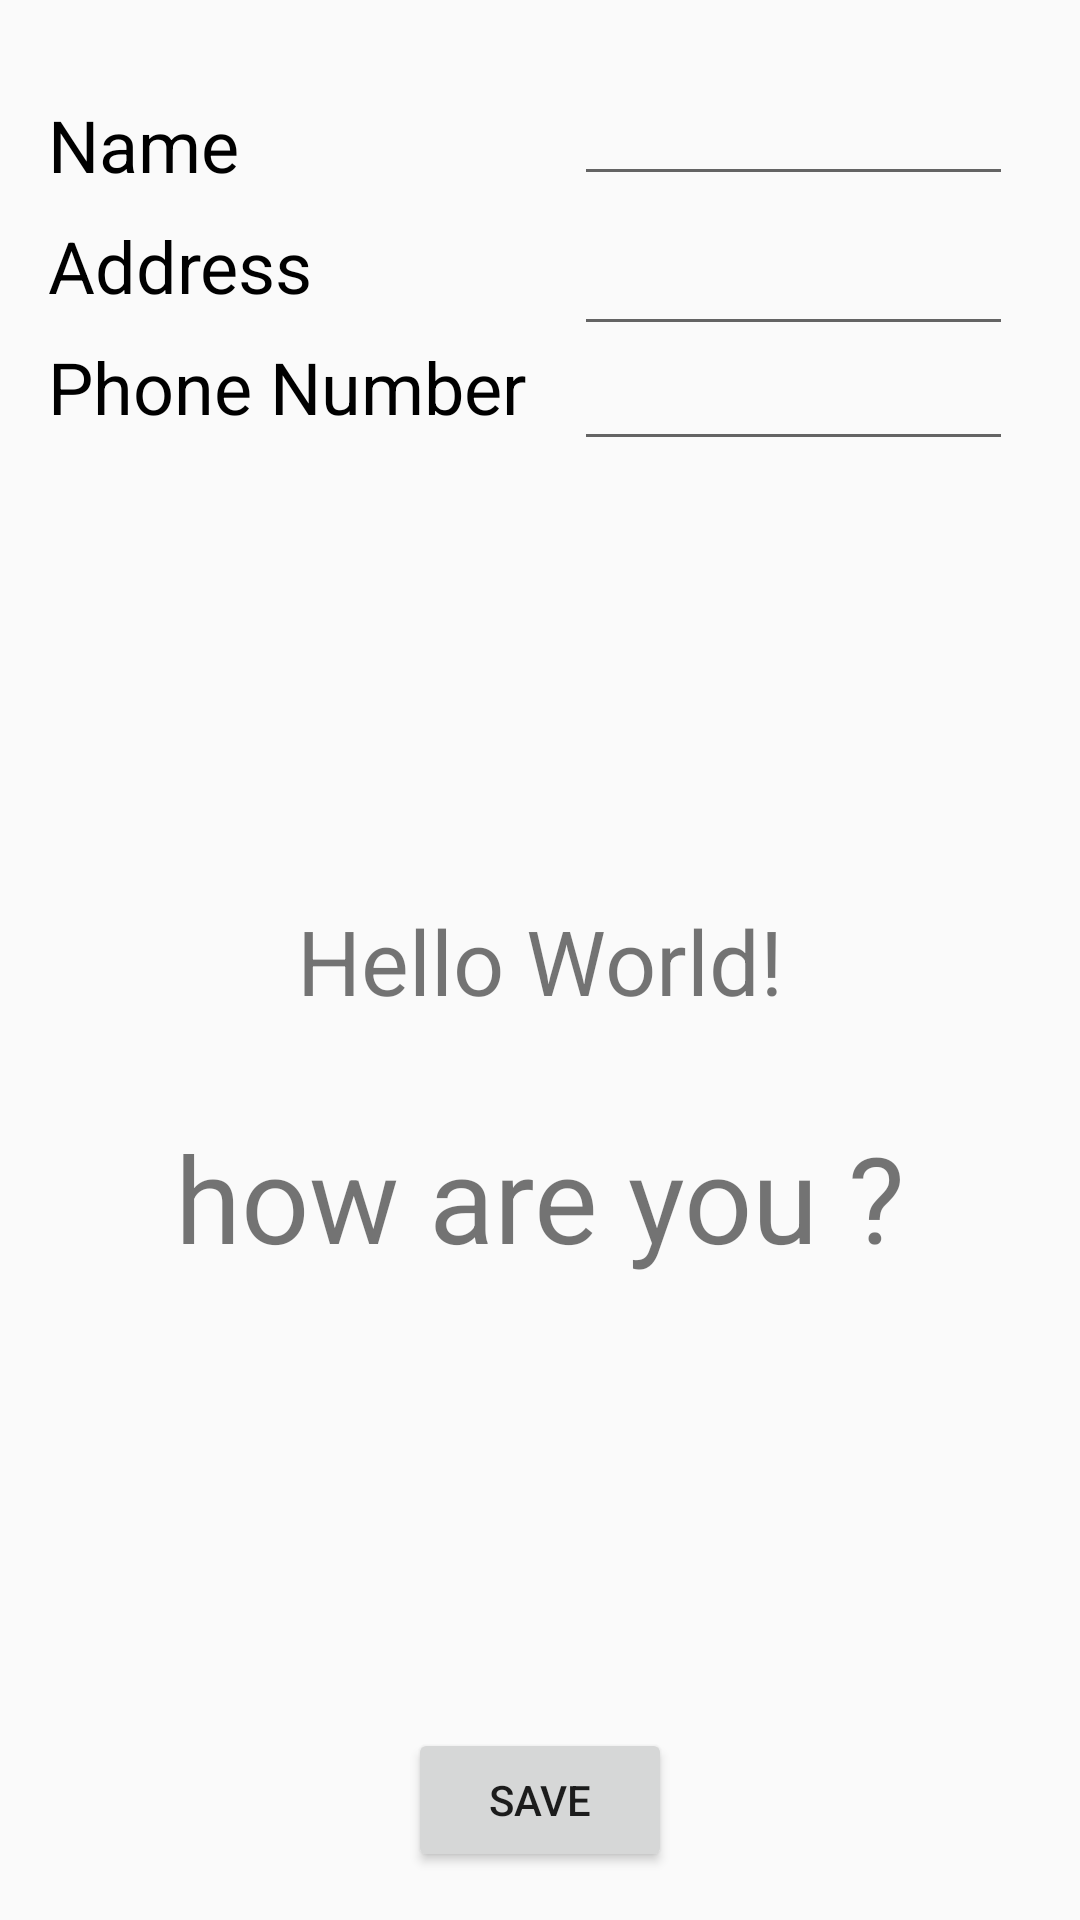

Produce the Android XML layout that renders to this screen, including the resource entries it uses.
<!-- AndroidManifest.xml: application theme Theme.ApplicationComponentsAndTheActivityClassAndIntentClass -->
<!-- res/layout/activity_main.xml -->
<?xml version="1.0" encoding="utf-8"?>
<androidx.constraintlayout.widget.ConstraintLayout xmlns:android="http://schemas.android.com/apk/res/android"
    xmlns:app="http://schemas.android.com/apk/res-auto"
    xmlns:tools="http://schemas.android.com/tools"
    android:layout_width="match_parent"
    android:layout_height="match_parent"
    tools:context=".MainActivity">

    <View
        android:id="@+id/view"
        android:layout_width="wrap_content"
        android:layout_height="0dp"
        android:background="@drawable/shape_form_background"
        app:layout_constraintBottom_toBottomOf="@+id/view2"
        app:layout_constraintEnd_toEndOf="parent"
        app:layout_constraintHorizontal_bias="1.0"
        app:layout_constraintStart_toStartOf="parent"
        app:layout_constraintTop_toTopOf="parent"
        app:layout_constraintVertical_bias="0.0" />

    <View
        android:id="@+id/view2"
        android:layout_width="match_parent"
        android:layout_height="16dp"
        app:layout_constraintTop_toBottomOf="@+id/editTextTextPersonName3" />

    <EditText
        android:id="@+id/editTextTextPersonName3"
        android:layout_width="0dp"
        android:layout_height="wrap_content"
        android:layout_marginStart="16dp"
        android:layout_marginLeft="16dp"
        android:layout_marginEnd="8dp"
        android:layout_marginRight="8dp"
        android:ems="10"
        android:inputType="textPersonName"
        android:textSize="24sp"
        app:layout_constraintBottom_toBottomOf="@+id/textView7"
        app:layout_constraintEnd_toStartOf="@+id/guideline"
        app:layout_constraintStart_toEndOf="@+id/barrier"
        app:layout_constraintTop_toTopOf="@+id/textView7" />

    <TextView
        android:textColor="@color/black"
        android:id="@+id/textView4"
        android:layout_width="wrap_content"
        android:layout_height="wrap_content"
        android:layout_marginStart="16dp"
        android:layout_marginLeft="16dp"
        android:layout_marginTop="16dp"
        android:text="@string/Name"
        android:textSize="24sp"
        app:layout_constraintStart_toStartOf="parent"
        app:layout_constraintTop_toTopOf="@id/editTextTextPersonName" />

    <TextView
        android:textColor="@color/black"
        android:id="@+id/textView6"
        android:layout_width="wrap_content"
        android:layout_height="wrap_content"
        android:layout_marginStart="16dp"
        android:layout_marginLeft="16dp"
        android:layout_marginTop="8dp"
        android:text="@string/Address"
        android:textSize="24sp"
        app:layout_constraintStart_toStartOf="parent"
        app:layout_constraintTop_toBottomOf="@+id/textView4" />

    <TextView
        android:textColor="@color/black"
        android:id="@+id/textView7"
        android:layout_width="wrap_content"
        android:layout_height="wrap_content"
        android:layout_marginStart="16dp"
        android:layout_marginLeft="16dp"
        android:layout_marginTop="8dp"
        android:text="@string/Phone_Number"
        android:textSize="24sp"
        app:layout_constraintStart_toStartOf="parent"
        app:layout_constraintTop_toBottomOf="@+id/textView6" />

    <EditText
        android:id="@+id/editTextTextPersonName"
        android:layout_width="0dp"
        android:layout_height="wrap_content"
        android:layout_marginStart="16dp"
        android:layout_marginLeft="16dp"
        android:layout_marginTop="16dp"
        android:layout_marginEnd="8dp"
        android:layout_marginRight="8dp"
        android:ems="10"
        android:inputType="textPersonName"
        android:textSize="24sp"
        app:layout_constraintEnd_toStartOf="@+id/guideline"
        app:layout_constraintStart_toEndOf="@+id/barrier"
        app:layout_constraintTop_toTopOf="parent" />

    <EditText
        android:id="@+id/editTextTextPersonName2"

        android:layout_width="0dp"
        android:layout_height="wrap_content"
        android:layout_marginStart="16dp"
        android:layout_marginLeft="16dp"
        android:layout_marginEnd="8dp"
        android:layout_marginRight="8dp"
        android:ems="10"
        android:inputType="textPersonName"
        android:textSize="24sp"
        app:layout_constraintBottom_toBottomOf="@+id/textView6"
        app:layout_constraintEnd_toStartOf="@+id/guideline"
        app:layout_constraintHorizontal_bias="0.0"
        app:layout_constraintStart_toEndOf="@+id/barrier"
        app:layout_constraintTop_toTopOf="@+id/textView6"
        app:layout_constraintVertical_bias="0.38" />

    <androidx.constraintlayout.widget.Barrier
        android:id="@+id/barrier"
        android:layout_width="wrap_content"
        android:layout_height="wrap_content"
        app:barrierDirection="end"
        app:constraint_referenced_ids="textView7,textView4,textView6" />

    <androidx.constraintlayout.widget.Guideline
        android:id="@+id/guideline"
        android:layout_width="wrap_content"
        android:layout_height="wrap_content"
        android:orientation="vertical"
        app:layout_constraintGuide_percent="0.96" />


    <TextView
        android:id="@+id/textView2"
        android:layout_width="wrap_content"
        android:layout_height="wrap_content"
        android:text="@string/hello_world"
        android:textSize="30sp"
        app:layout_constraintBottom_toBottomOf="parent"
        app:layout_constraintEnd_toEndOf="parent"
        app:layout_constraintStart_toStartOf="parent"
        app:layout_constraintTop_toTopOf="parent" />

    <TextView
        android:id="@+id/textView3"
        android:layout_width="wrap_content"
        android:layout_height="wrap_content"
        android:layout_marginTop="32dp"
        android:text="@string/how_are_you"
        android:textSize="40sp"
        app:layout_constraintEnd_toEndOf="parent"
        app:layout_constraintStart_toStartOf="parent"
        app:layout_constraintTop_toBottomOf="@+id/textView2" />

    <Button
        android:onClick="Save"
        android:id="@+id/button3"
        android:layout_width="wrap_content"
        android:layout_height="wrap_content"
        android:layout_marginBottom="16dp"
        android:text="Save"
        app:layout_constraintBottom_toBottomOf="parent"
        app:layout_constraintEnd_toEndOf="parent"
        app:layout_constraintStart_toStartOf="parent" />


</androidx.constraintlayout.widget.ConstraintLayout>
<!-- resources referenced by this layout -->
<resources>
  <string name="Address">Address</string>
  <string name="Name">Name</string>
  <string name="Phone_Number">Phone Number</string>
  <string name="hello_world">Hello World!</string>
  <string name="how_are_you">how are you ?</string>
  <style name="Theme.ApplicationComponentsAndTheActivityClassAndIntentClass" parent="Theme.AppCompat.Light.NoActionBar">
          
          <item name="colorPrimary">@color/purple_500</item>
          <item name="colorPrimaryDark">@color/purple_700</item>
          <item name="colorOnPrimary">@color/white</item>
          
          <item name="colorSecondary">@color/teal_200</item>
          <item name="colorSecondaryVariant">@color/teal_700</item>
          <item name="colorOnSecondary">@color/black</item>
          
          <item name="android:statusBarColor" tools:targetApi="l">?attr/colorPrimaryVariant</item>
          
      </style>
  <!-- not gathered from this repository: default colours our renderer supplied (Android Studio template values) -->
  <color name="purple_500">#FF6200EE</color>
  <color name="purple_700">#FF3700B3</color>
  <color name="teal_200">#FF03DAC5</color>
  <color name="teal_700">#FF018786</color>
  <color name="black">#FF000000</color>
  <color name="white">#FFFFFFFF</color>
</resources>
